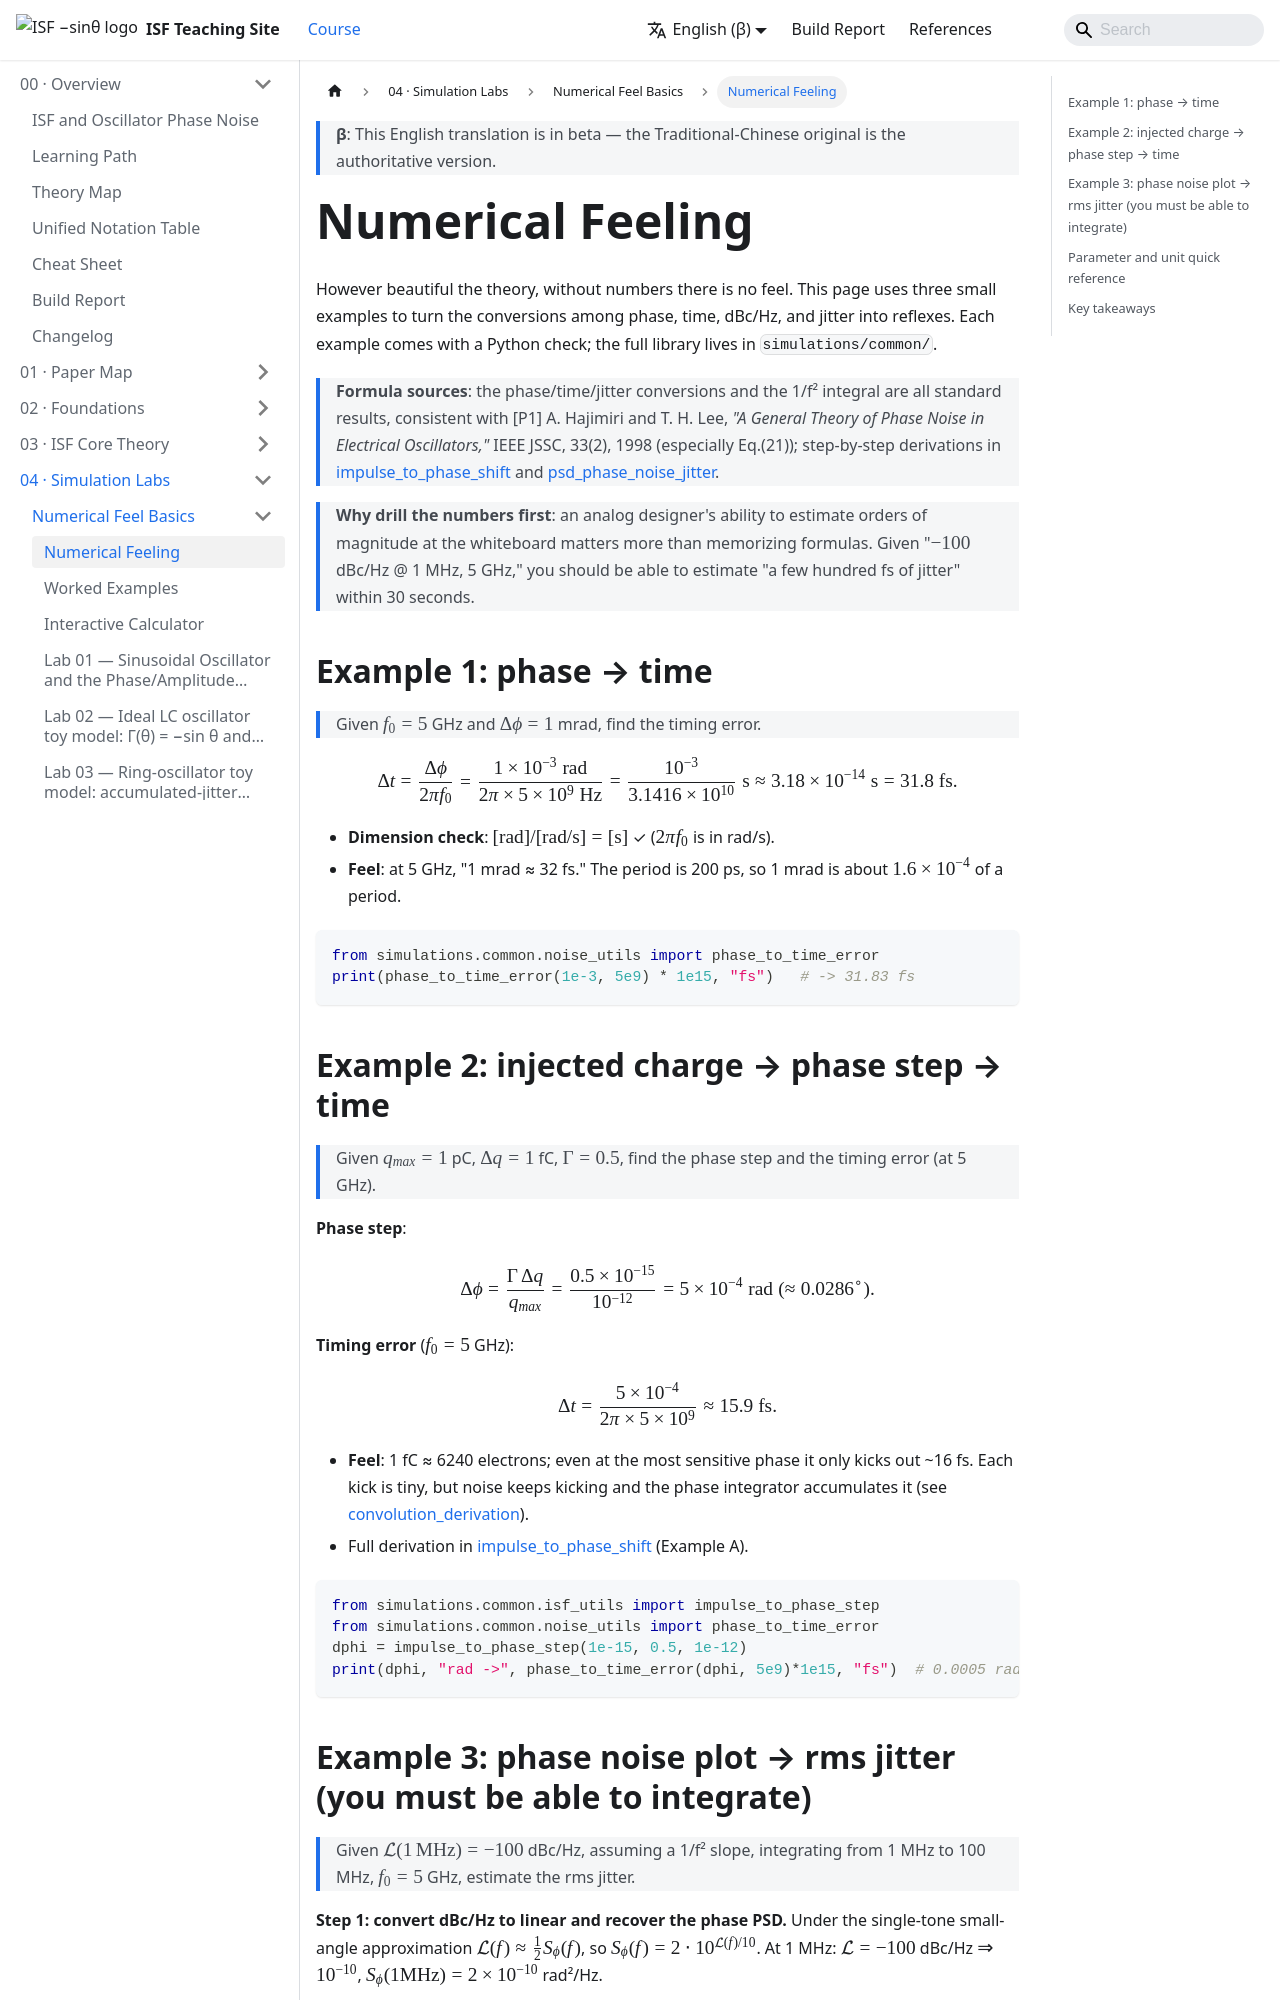

repository: gmcycle7/isf-teaching-site · page: en/04_simulation_labs/numerical_feeling/index.html · generator: docusaurus

---
title: 數值手感 Numerical Feeling
description: 三個必做的口算練習，把 rad、fs、dBc/Hz、jitter 之間的換算變成肌肉記憶。
---

# 數值手感 Numerical Feeling

理論再漂亮，沒有數字就沒有手感。這頁用三個小例子，把 phase、time、dBc/Hz、jitter
之間的換算練成反射動作。每個例子都附 Python 驗證；完整函式庫在
`simulations/common/`。

> **公式來源**：相位/時間/jitter 換算與 1/f² 積分皆為標準結果，並與
> [P1] A. Hajimiri and T. H. Lee, *"A General Theory of Phase Noise in Electrical
> Oscillators,"* IEEE JSSC, 33(2), 1998（尤其 Eq.(21)）一致；逐步推導見
> [impulse_to_phase_shift](/03_isf_core_theory/impulse_to_phase_shift) 與
> [psd_phase_noise_jitter](/02_foundations/psd_phase_noise_jitter)。

> **為什麼先練數字**：類比設計師在白板上估數量級的能力，比記公式重要。看到
> 「$-100$ dBc/Hz @ 1 MHz、5 GHz」，你要能在 30 秒內估出「大概幾百 fs jitter」。

## Example 1：phase → time

> 若 $f_0=5$ GHz、$\Delta\phi=1$ mrad，求 timing error。

$$
\Delta t=\frac{\Delta\phi}{2\pi f_0}=\frac{1\times10^{-3}\ \text{rad}}{2\pi\times5\times10^{9}\ \text{Hz}}=\frac{10^{-3}}{3.1416\times10^{10}}\ \text{s}\approx3.18\times10^{-14}\ \text{s}=31.8\ \text{fs}.
$$

- **Dimension check**：$[\text{rad}]/[\text{rad/s}]=[\text{s}]$ ✓（$2\pi f_0$ 是 rad/s）。
- **手感**：5 GHz 下「1 mrad ≈ 32 fs」。週期是 200 ps，所以 1 mrad 約是週期的 $1.6\times10^{-4}$。

```python
from simulations.common.noise_utils import phase_to_time_error
print(phase_to_time_error(1e-3, 5e9) * 1e15, "fs")   # -> 31.83 fs
```

## Example 2：injected charge → phase step → time

> 若 $q_{max}=1$ pC、$\Delta q=1$ fC、$\Gamma=0.5$，求 phase step 與（在 5 GHz 的）timing error。

**相位步階**：

$$
\Delta\phi=\frac{\Gamma\,\Delta q}{q_{max}}=\frac{0.5\times10^{-15}}{10^{-12}}=5\times10^{-4}\ \text{rad}\;(\approx0.0286^\circ).
$$

**時間誤差**（$f_0=5$ GHz）：

$$
\Delta t=\frac{5\times10^{-4}}{2\pi\times5\times10^{9}}\approx15.9\ \text{fs}.
$$

- **手感**：1 fC ≈ 6240 個電子；在最敏感相位也只踢出 ~16 fs。單顆很小，但 noise 持續踢、
  會被相位積分器累積（見 [convolution_derivation](/03_isf_core_theory/convolution_derivation)）。
- 完整推導見 [impulse_to_phase_shift](/03_isf_core_theory/impulse_to_phase_shift)（例 A）。

```python
from simulations.common.isf_utils import impulse_to_phase_step
from simulations.common.noise_utils import phase_to_time_error
dphi = impulse_to_phase_step(1e-15, 0.5, 1e-12)
print(dphi, "rad ->", phase_to_time_error(dphi, 5e9)*1e15, "fs")  # 0.0005 rad -> 15.92 fs
```
